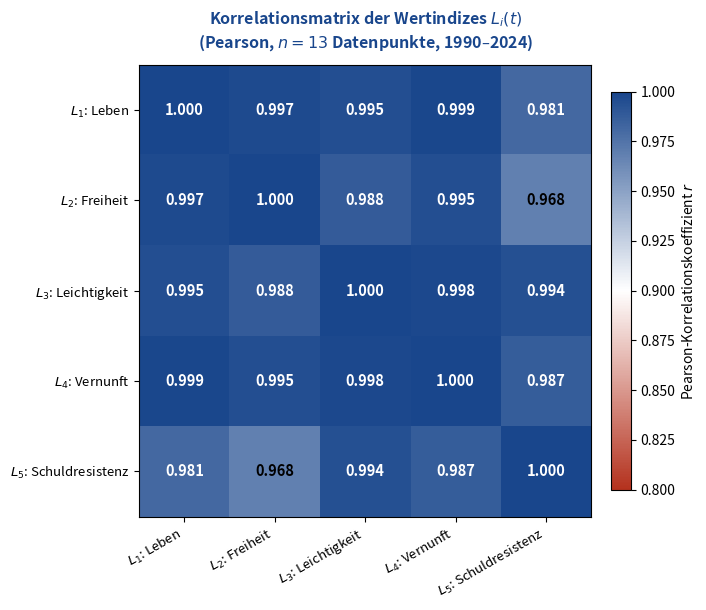

Generate this figure with matplotlib:
import numpy as np
import matplotlib
matplotlib.use('Agg')
import matplotlib.pyplot as plt
import matplotlib.colors as mcolors

np.random.seed(42)
years = np.array([1990, 1993, 1996, 1999, 2002, 2005, 2008, 2011, 2014, 2017, 2020, 2023, 2024])

L1 = np.array([0.88, 0.87, 0.85, 0.84, 0.81, 0.78, 0.74, 0.71, 0.67, 0.62, 0.56, 0.51, 0.49])
L2 = np.array([0.91, 0.90, 0.88, 0.86, 0.84, 0.82, 0.79, 0.76, 0.72, 0.67, 0.61, 0.55, 0.52])
L3 = np.array([0.85, 0.83, 0.80, 0.78, 0.74, 0.70, 0.65, 0.60, 0.55, 0.50, 0.45, 0.40, 0.38])
L4 = np.array([0.86, 0.84, 0.82, 0.80, 0.77, 0.73, 0.69, 0.64, 0.59, 0.54, 0.48, 0.43, 0.40])
L5 = np.array([0.89, 0.86, 0.82, 0.76, 0.70, 0.63, 0.56, 0.50, 0.44, 0.38, 0.32, 0.28, 0.26])

data = np.vstack([L1, L2, L3, L4, L5])
corr = np.corrcoef(data)

labels = [r'$L_1$', r'$L_2$', r'$L_3$', r'$L_4$', r'$L_5$']
full_labels = [
    r'$L_1$: Leben',
    r'$L_2$: Freiheit',
    r'$L_3$: Leichtigkeit',
    r'$L_4$: Vernunft',
    r'$L_5$: Schuldresistenz'
]

mainblue  = '#19468C'
accentred = '#B4321E'

# Eigene Colormap: tiefblau → weiß → tiefrot
cmap = mcolors.LinearSegmentedColormap.from_list(
    'bluewhitered',
    [(0.0, '#B4321E'), (0.5, '#FFFFFF'), (1.0, '#19468C')]
)

fig, ax = plt.subplots(figsize=(7.0, 6.2))
im = ax.imshow(corr, cmap=cmap, vmin=0.8, vmax=1.0)

ax.set_xticks(range(5))
ax.set_yticks(range(5))
ax.set_xticklabels(full_labels, fontsize=9.5, rotation=30, ha='right')
ax.set_yticklabels(full_labels, fontsize=9.5)

cbar = plt.colorbar(im, ax=ax, fraction=0.04, pad=0.04)
cbar.set_label('Pearson-Korrelationskoeffizient $r$', fontsize=10)

for i in range(5):
    for j in range(5):
        val = corr[i, j]
        color = 'white' if val > 0.97 else 'black'
        ax.text(j, i, f'{val:.3f}', ha='center', va='center', fontsize=10.5,
                fontweight='bold', color=color)

ax.set_title('Korrelationsmatrix der Wertindizes $L_i(t)$\n(Pearson, $n = 13$ Datenpunkte, 1990–2024)',
             fontsize=11.5, fontweight='bold', color=mainblue, pad=12)

plt.tight_layout()
plt.savefig('plot4_korrelation.pdf', format='pdf', bbox_inches='tight', dpi=150)
plt.close()
print("Plot 4 gespeichert.")
